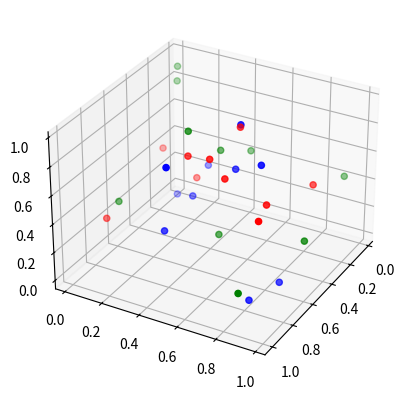

Generate this figure with matplotlib:
import random
import math
import numpy as np

import matplotlib
matplotlib.use('Agg')

from matplotlib import pyplot as plt
from mpl_toolkits.mplot3d import Axes3D

fig = plt.figure()
ax = fig.add_subplot(111, projection='3d')

precision = 10
length = 10
for color in ["red", "green", "blue"]:
    xs = [random.random() for x in range(length)]
    ys = [random.random() for x in range(length)]
    zs = [random.random() for x in range(length)]
    ax.scatter(xs, ys, zs, c=color)
for r in [x / precision for x in range(int(2*math.pi*precision))]:
    ax.view_init(30 + math.sin(r), 30 + math.cos(r+180))
    fig.savefig('/tmp/plotPic{:04d}.png'.format(int(r)))
    plt.draw()
